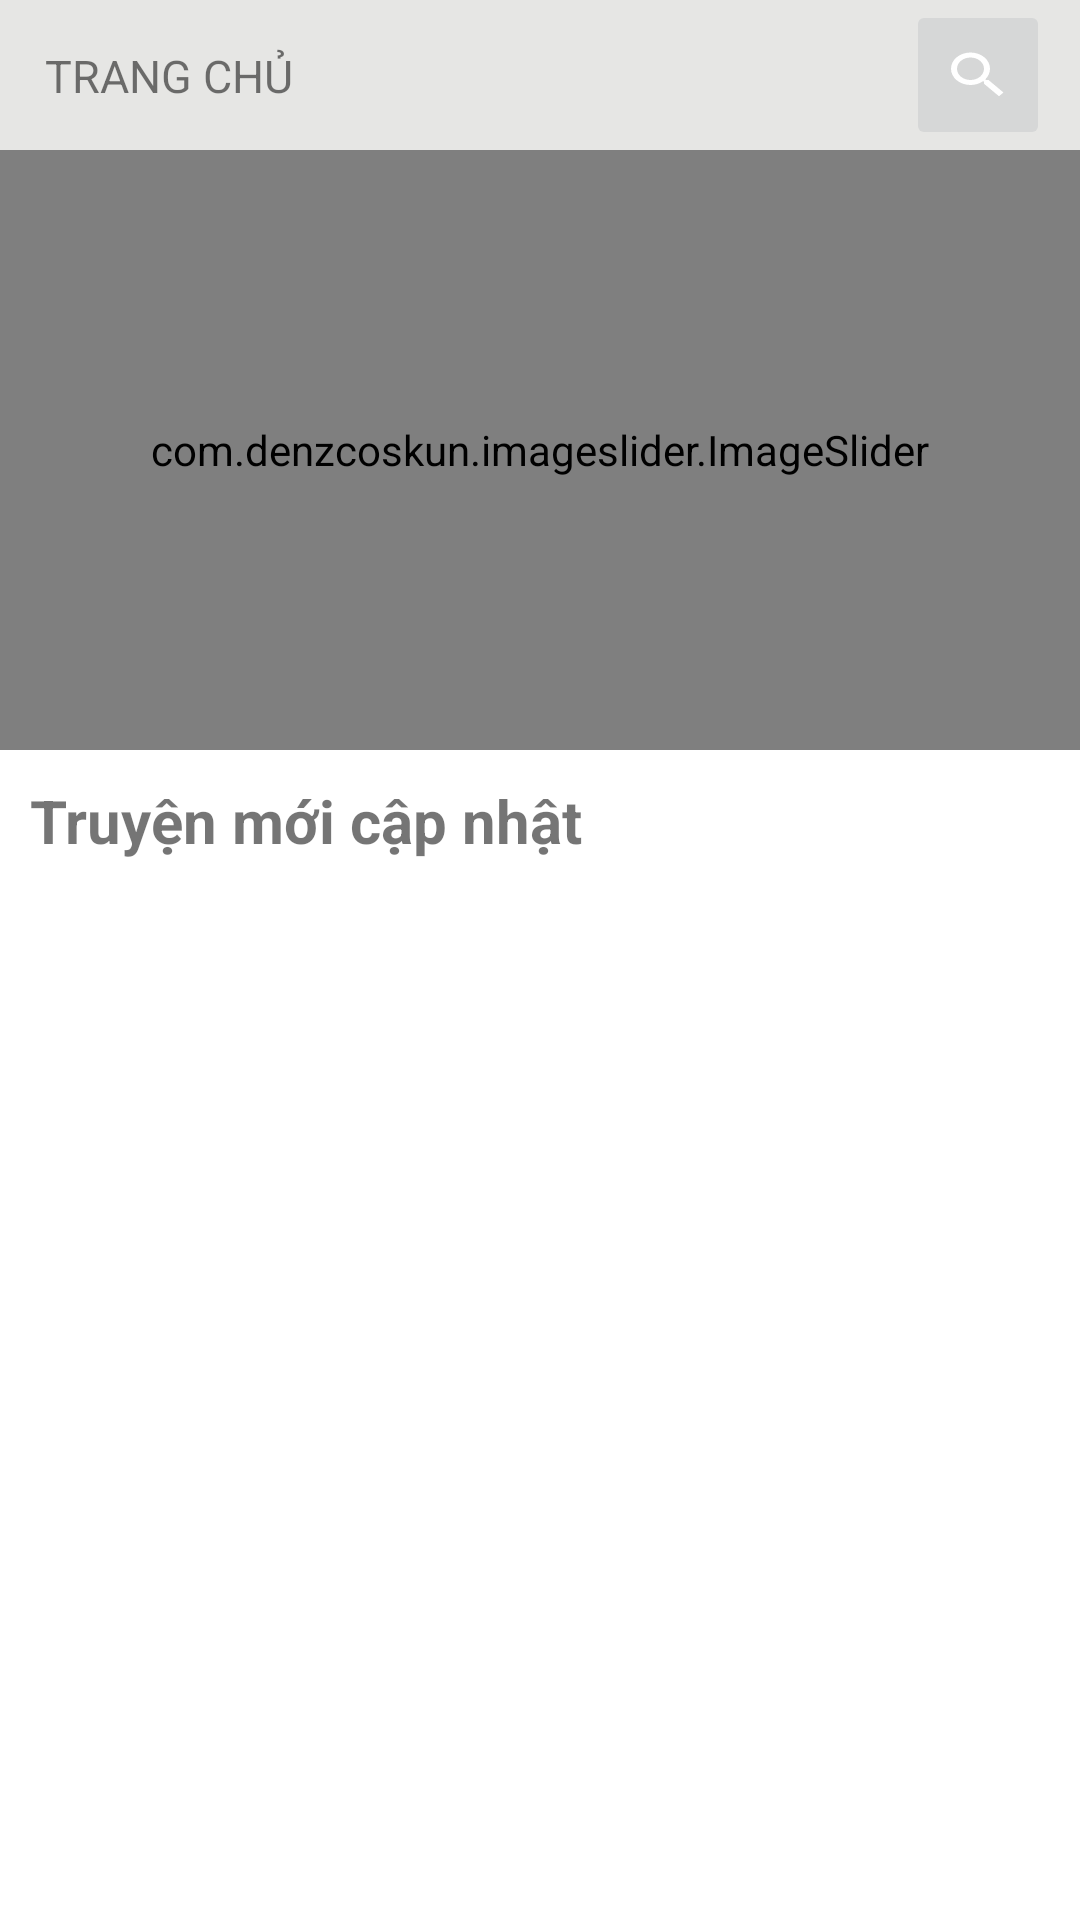

Write the Android layout XML for this screen, with the resource values it uses.
<!-- AndroidManifest.xml: application theme Theme.Bookre -->
<!-- res/layout/fragment_home.xml -->
<?xml version="1.0" encoding="utf-8"?>
<RelativeLayout xmlns:android="http://schemas.android.com/apk/res/android"
    xmlns:tools="http://schemas.android.com/tools"
    android:layout_width="match_parent"
    android:layout_height="match_parent"
    xmlns:app="http://schemas.android.com/apk/res-auto"
    tools:context=".Fragment.HomeFragment">

    <Toolbar
        android:layout_width="match_parent"
        android:layout_height="50dp"
        android:background="@color/dark_gray"
        android:id="@+id/header_home"/>

    <TextView
        android:layout_width="wrap_content"
        android:layout_height="wrap_content"
        android:layout_alignBottom="@+id/header_home"
        android:layout_alignParentStart="true"
        android:layout_alignParentTop="true"
        android:paddingVertical="15dp"
        android:layout_marginStart="15dp"
        android:text="@string/home"
        android:textSize="15sp" />

    <ImageButton
        android:id="@+id/search_story"
        android:layout_width="wrap_content"
        android:layout_height="wrap_content"
        android:layout_alignBottom="@+id/header_home"
        android:layout_alignParentTop="true"
        android:layout_alignParentEnd="true"
        android:layout_marginTop="0dp"
        android:layout_marginEnd="10dp"
        android:src="@drawable/ic_search" />

    <com.denzcoskun.imageslider.ImageSlider
        android:layout_width="match_parent"
        android:layout_height="200dp"
        app:auto_cycle="true"
        app:delay="0"
        app:period="1000"
        app:corner_radius="5"
        app:placeholder="@drawable/nguyen_ton"
        app:error_image="@drawable/nguyen_ton"
        android:id="@+id/imageSlider"
        android:layout_below="@+id/header_home"/>

    <LinearLayout
        android:layout_width="match_parent"
        android:layout_height="match_parent"
        android:layout_below="@+id/imageSlider"
        android:orientation="vertical">
        <TextView
            android:layout_width="match_parent"
            android:layout_height="wrap_content"
            android:text="Truyện mới cập nhật"
            android:textStyle="bold"
            android:textSize="20sp"
            android:paddingVertical="10dp"
            android:paddingStart="10dp" />

        <androidx.recyclerview.widget.RecyclerView
            android:layout_width="match_parent"
            android:layout_height="match_parent"
            android:id="@+id/list_story"/>

    </LinearLayout>



</RelativeLayout>
<!-- resources referenced by this layout -->
<resources>
  <color name="dark_gray">#E6E6E4</color>
  <!-- drawable ic_search (drawable) -->
  <vector android:height="20dp" android:tint="#FFFFFF"
      android:viewportHeight="24" android:viewportWidth="24"
      android:width="24dp" xmlns:android="http://schemas.android.com/apk/res/android">
      <path android:fillColor="@android:color/white" android:pathData="M15.5,14h-0.79l-0.28,-0.27C15.41,12.59 16,11.11 16,9.5 16,5.91 13.09,3 9.5,3S3,5.91 3,9.5 5.91,16 9.5,16c1.61,0 3.09,-0.59 4.23,-1.57l0.27,0.28v0.79l5,4.99L20.49,19l-4.99,-5zM9.5,14C7.01,14 5,11.99 5,9.5S7.01,5 9.5,5 14,7.01 14,9.5 11.99,14 9.5,14z"/>
  </vector>
  <string name="home">TRANG CHỦ</string>
  <style name="Theme.Bookre" parent="Theme.MaterialComponents.DayNight.NoActionBar">
          
          <item name="colorPrimary">@color/purple_500</item>
          <item name="colorPrimaryVariant">@color/purple_700</item>
          <item name="colorOnPrimary">@color/white</item>
          
          <item name="colorSecondary">@color/teal_200</item>
          <item name="colorSecondaryVariant">@color/teal_700</item>
          <item name="colorOnSecondary">@color/black</item>
          
          <item name="android:statusBarColor" tools:targetApi="l">?attr/colorPrimaryDark</item>
          
      </style>
  <color name="purple_500">#FF6200EE</color>
  <color name="purple_700">#FF3700B3</color>
  <color name="white">#FFFFFFFF</color>
  <color name="teal_200">#FF03DAC5</color>
  <color name="teal_700">#FF018786</color>
  <color name="black">#FF000000</color>
</resources>
